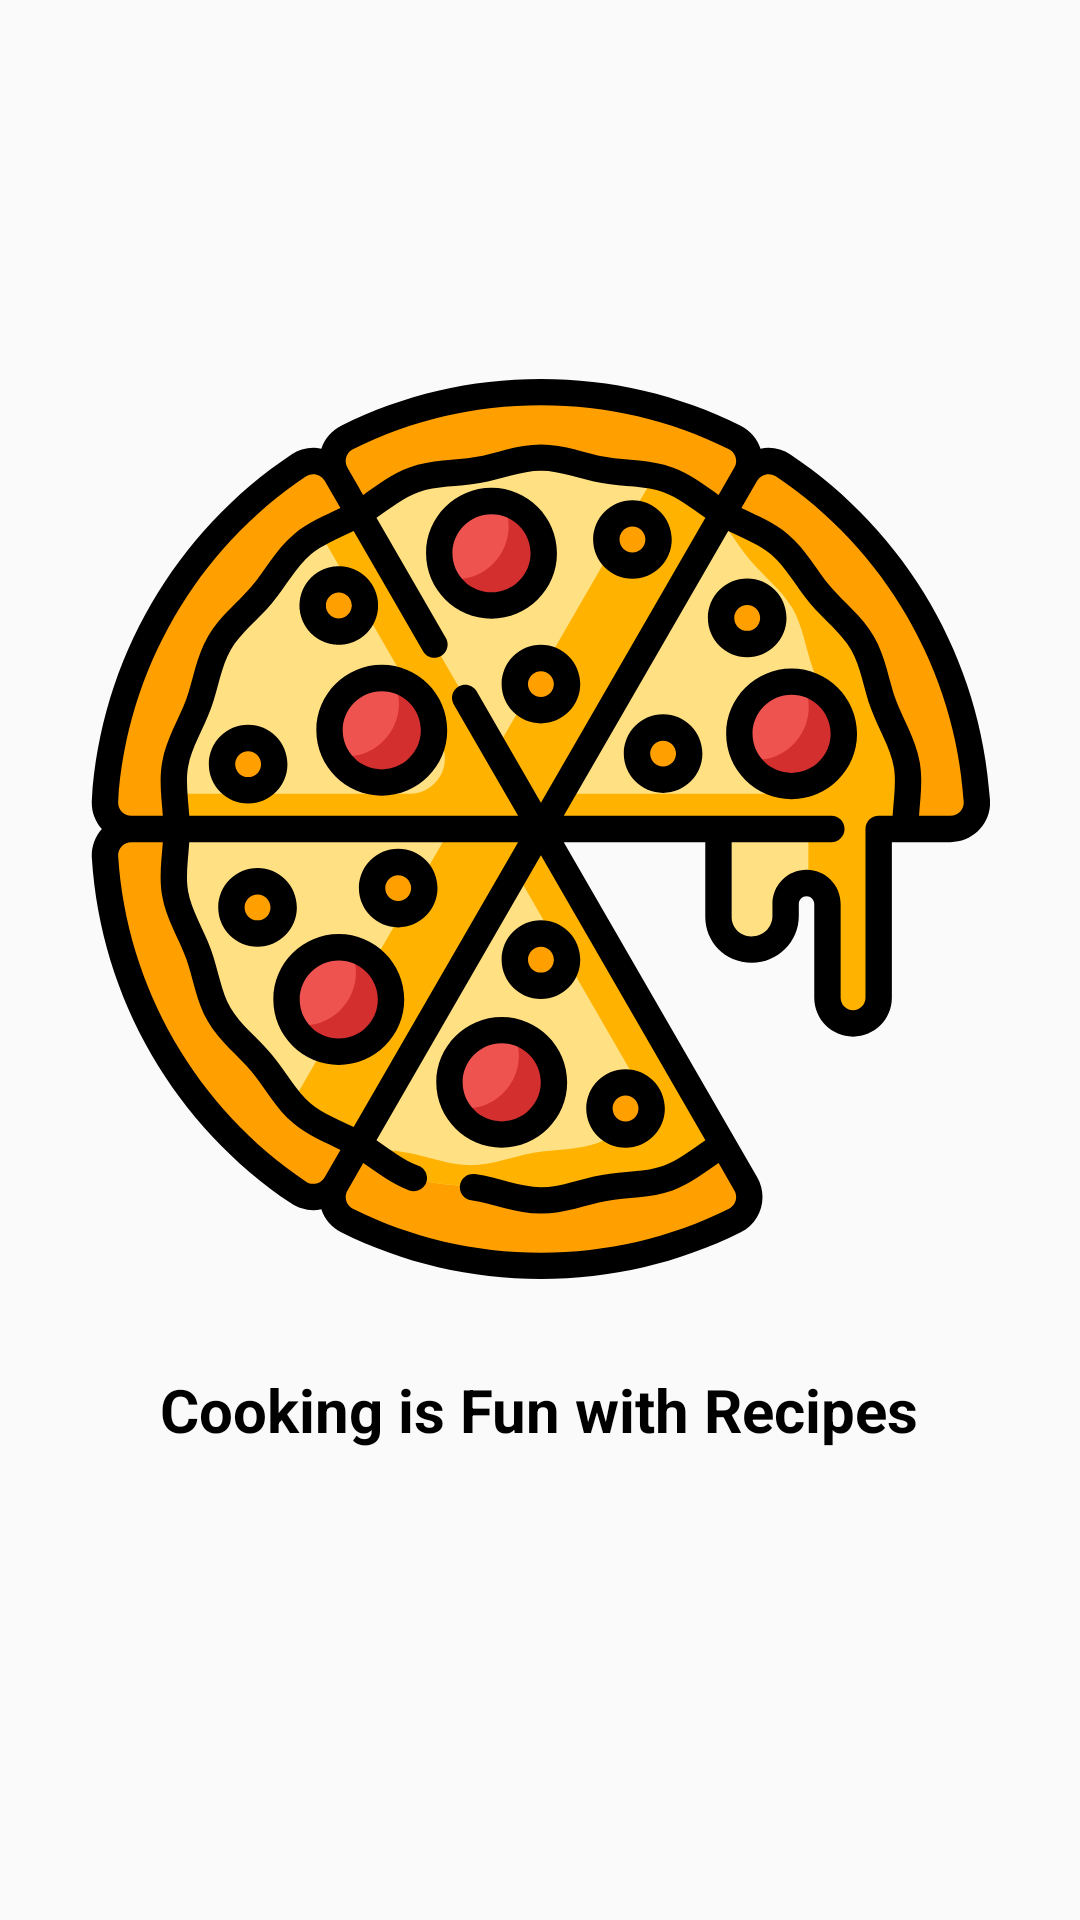

Android layout source for this screen:
<!-- AndroidManifest.xml: application theme AppTheme -->
<!-- res/layout/fragment_two.xml -->
<?xml version="1.0" encoding="utf-8"?>
<FrameLayout xmlns:android="http://schemas.android.com/apk/res/android"
    xmlns:tools="http://schemas.android.com/tools"
    android:layout_width="match_parent"
    android:layout_height="match_parent"
    tools:context=".Fragments.FragmentTwo">

    <LinearLayout
        android:layout_width="match_parent"
        android:layout_height="match_parent"
        android:gravity="center"
        android:orientation="vertical">
        <ImageView
            android:layout_width="wrap_content"
            android:layout_height="wrap_content"
            android:layout_gravity="center"
            android:src="@drawable/ic_pizza"/>
        <TextView
            android:layout_width="wrap_content"
            android:layout_height="wrap_content"
            android:text="Cooking is Fun with Recipes"
            android:textSize="20sp"
            android:textColor="@color/black"
            android:textStyle="bold"
            android:layout_margin="30dp"/>
    </LinearLayout>

</FrameLayout>
<!-- resources referenced by this layout -->
<resources>
  <color name="black">#000000</color>
  <!-- drawable ic_pizza: vector/xml drawable (drawable, 22052 chars, omitted) -->
  <style name="AppTheme" parent="Theme.AppCompat.Light.NoActionBar">
          
          <item name="colorPrimary">@color/theme</item>
          <item name="colorPrimaryDark">@color/theme</item>
          <item name="colorAccent">@color/colorAccent</item>
      </style>
  <color name="theme">#ED5565</color>
  <color name="colorAccent">#03DAC5</color>
</resources>
